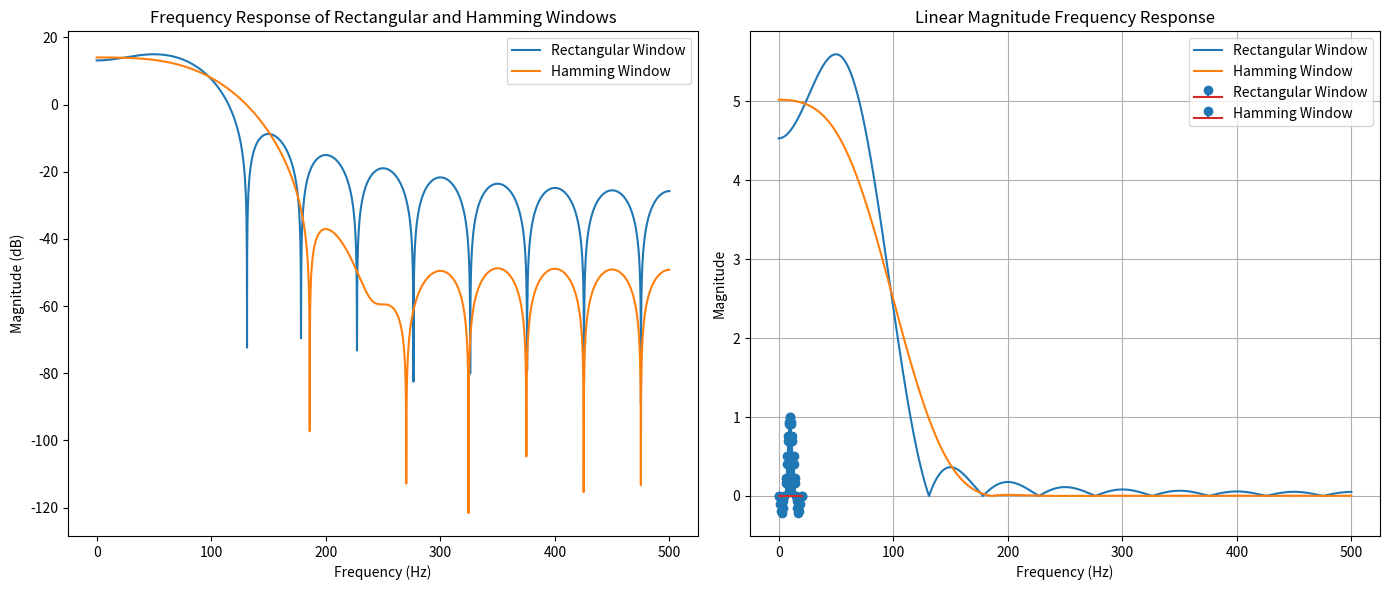

The script that saved this image:

import numpy as np
import matplotlib.pyplot as plt
from scipy.signal import freqz

fs = 1000  # Sampling frequency
fc = 100   # Cutoff frequency
N = 20    # Order of filter

n = np.arange(N+1)
h_ideal = np.sinc(2*fc/fs*(n-N/2))
rectangular_window = np.ones(N+1)
hamming_window = 0.54 - 0.46*np.cos(2*np.pi*n/N)

h_rectangular = h_ideal * rectangular_window
h_hamming = h_ideal * hamming_window

w, H_rectangular = freqz(h_rectangular, worN=8000)
w, H_hamming = freqz(h_hamming, worN=8000)

frequencies = w * fs / (2 * np.pi)

plt.figure(figsize=(14, 6))

plt.subplot(1, 2, 1)

plt.plot(frequencies, 20*np.log10(np.abs(H_rectangular)),
         label='Rectangular Window')
plt.plot(frequencies, 20*np.log10(np.abs(H_hamming)),
         label='Hamming Window')

plt.xlabel('Frequency (Hz)')
plt.ylabel('Magnitude (dB)')
plt.title('Frequency Response of Rectangular and Hamming Windows')
plt.legend()

plt.subplot(1, 2, 2)

plt.stem(n, h_rectangular, label='Rectangular Window')
plt.stem(n, h_hamming, label='Hamming Window', markerfmt='o')

plt.xlabel('Sample Index')
plt.ylabel('Amplitude')
plt.title('Impulse Response of Rectangular and Hamming Windows')
plt.legend()

plt.tight_layout()
plt.show()
plt.title('Frequency Response of FIR Low-Pass Filter')
plt.xlabel('Frequency (Hz)')
plt.ylabel('Magnitude (dB)')
plt.grid(True)
plt.legend()

plt.subplot(1, 2, 2)
plt.plot(frequencies, np.abs(H_rectangular), label='Rectangular Window')
plt.plot(frequencies, np.abs(H_hamming), label='Hamming Window')

plt.title('Linear Magnitude Frequency Response')
plt.xlabel('Frequency (Hz)')
plt.ylabel('Magnitude')
plt.grid(True)
plt.legend()

plt.tight_layout()
plt.show()